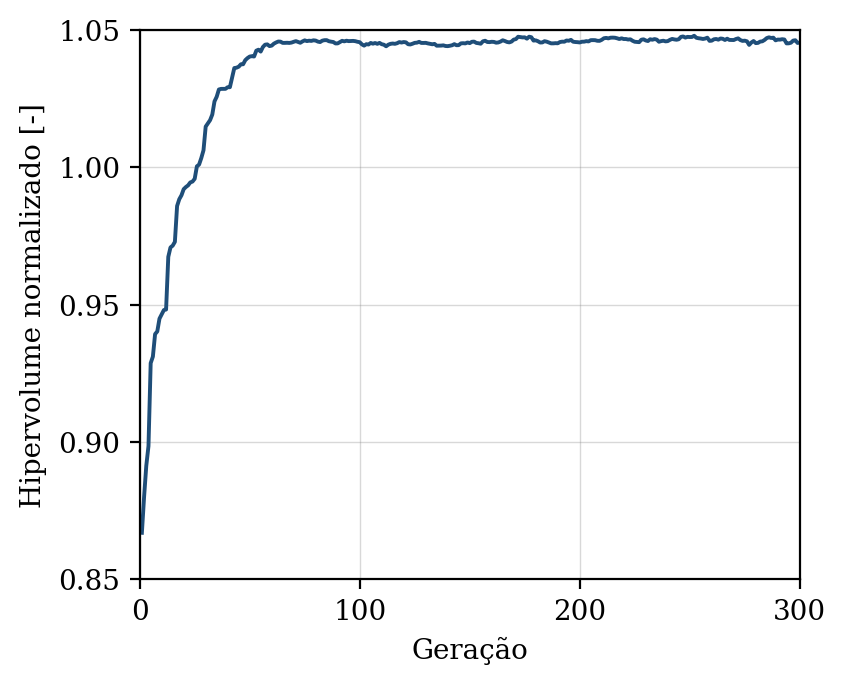

The table this chart was drawn from, first rows:
geracao, hipervolume, n_solucoes, n_avaliacoes
1, 0.867, 12, 50
2, 0.88, 14, 100
3, 0.8913, 23, 150
4, 0.8985, 28, 200
5, 0.9287, 32, 250
6, 0.9311, 44, 300
7, 0.9393, 50, 350
8, 0.9403, 50, 400
9, 0.9449, 50, 450
10, 0.9464, 50, 500
11, 0.9481, 50, 550
12, 0.9482, 50, 600
13, 0.9674, 50, 650
14, 0.9708, 50, 700
15, 0.9715, 50, 750
16, 0.9729, 50, 800
17, 0.9859, 50, 850
18, 0.9884, 50, 900
19, 0.9898, 50, 950
20, 0.9921, 50, 1000
21, 0.9928, 50, 1050
22, 0.9934, 50, 1100
23, 0.9945, 50, 1150
24, 0.9948, 50, 1200
25, 0.9958, 50, 1250
26, 1, 50, 1300
27, 1.001, 50, 1350
28, 1.003, 50, 1400
29, 1.006, 50, 1450
30, 1.015, 50, 1500
31, 1.016, 50, 1550
32, 1.017, 50, 1600
33, 1.019, 50, 1650
34, 1.024, 50, 1700
35, 1.026, 50, 1750
36, 1.028, 50, 1800
37, 1.029, 50, 1850
38, 1.029, 50, 1900
39, 1.029, 50, 1950
40, 1.029, 50, 2000
41, 1.029, 50, 2050
42, 1.033, 50, 2100
43, 1.036, 50, 2150
44, 1.036, 50, 2200
45, 1.037, 50, 2250
46, 1.038, 50, 2300
47, 1.038, 50, 2350
48, 1.039, 50, 2400
49, 1.04, 50, 2450
50, 1.04, 50, 2500
51, 1.04, 50, 2550
52, 1.04, 50, 2600
53, 1.042, 50, 2650
54, 1.043, 50, 2700
55, 1.042, 50, 2750
56, 1.044, 50, 2800
57, 1.045, 50, 2850
58, 1.045, 50, 2900
59, 1.044, 50, 2950
60, 1.044, 50, 3000
... 240 more rows
